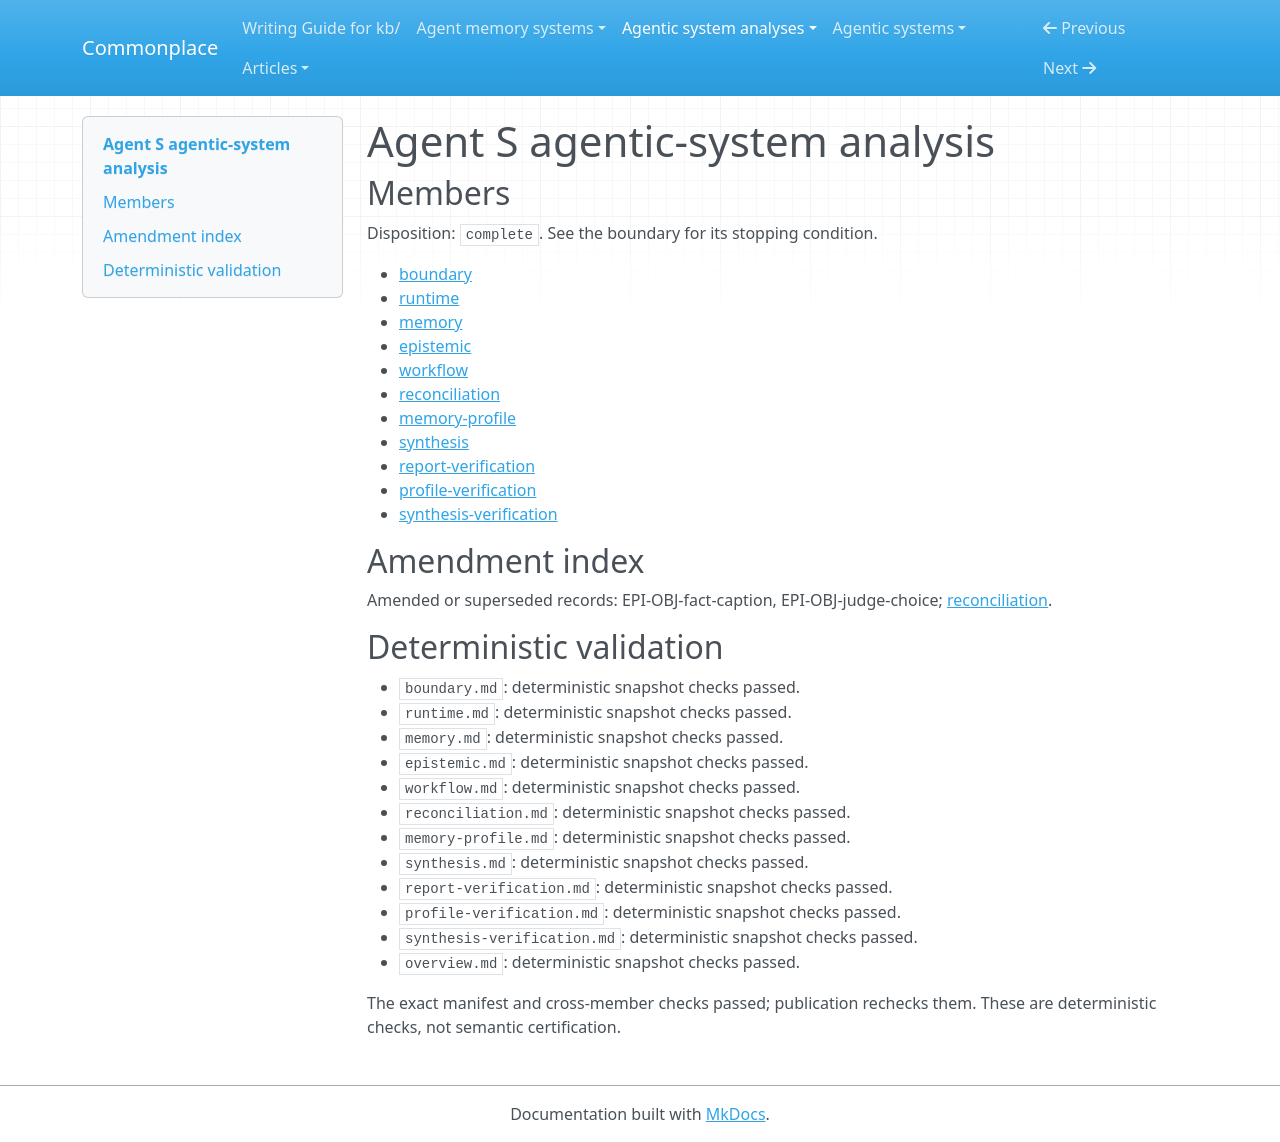

repository: zby/commonplace · page: agentic-system-analyses/retained/simular-ai--agent-s/overview/index.html · generator: mkdocs

---
type: agentic-system-analyses/types/agentic-system-analysis-overview.md
description: Agent S closes a model-driven desktop loop, with optional coding, historical
  experience reuse and offline rollout selection; verification is mostly policy and
  improvement remains unobserved.
run-id: AAS-2026-10-16-agent-s-db6fee212353-01
result-disposition: complete
target-class: enclosing runtime
boundary-kind: whole-system
reviewed-boundary: 15776a8dc659658b1963816ea006f7af1978e595
analysis-cutoff: '2026-10-16'
evidence-tier: code-grounded
system: Agent S
run-date: '2026-10-16'
inputs-commit: 12fcd86e09c75f946baf6143d6473fff1e1b0583
---

# Agent S agentic-system analysis

## Members

Disposition: `complete`. See the boundary for its stopping condition.

- [boundary](./boundary.md)
- [runtime](./runtime.md)
- [memory](./memory.md)
- [epistemic](./epistemic.md)
- [workflow](./workflow.md)
- [reconciliation](./reconciliation.md)
- [memory-profile](./memory-profile.md)
- [synthesis](./synthesis.md)
- [report-verification](./report-verification.md)
- [profile-verification](./profile-verification.md)
- [synthesis-verification](./synthesis-verification.md)

## Amendment index

Amended or superseded records: EPI-OBJ-fact-caption, EPI-OBJ-judge-choice; [reconciliation](reconciliation.md).

## Deterministic validation

- `boundary.md`: deterministic snapshot checks passed.
- `runtime.md`: deterministic snapshot checks passed.
- `memory.md`: deterministic snapshot checks passed.
- `epistemic.md`: deterministic snapshot checks passed.
- `workflow.md`: deterministic snapshot checks passed.
- `reconciliation.md`: deterministic snapshot checks passed.
- `memory-profile.md`: deterministic snapshot checks passed.
- `synthesis.md`: deterministic snapshot checks passed.
- `report-verification.md`: deterministic snapshot checks passed.
- `profile-verification.md`: deterministic snapshot checks passed.
- `synthesis-verification.md`: deterministic snapshot checks passed.
- `overview.md`: deterministic snapshot checks passed.

The exact manifest and cross-member checks passed; publication rechecks them. These are deterministic checks, not semantic certification.
